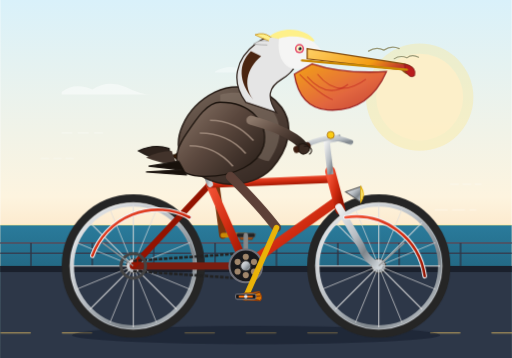
t = 0.00 s
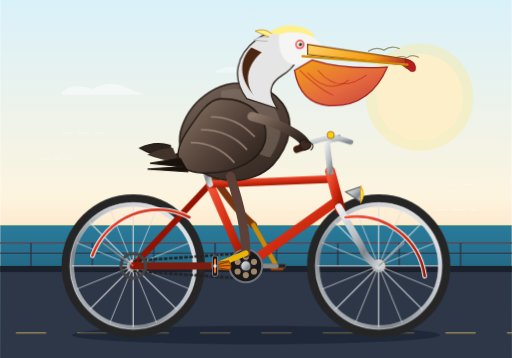
t = 0.30 s
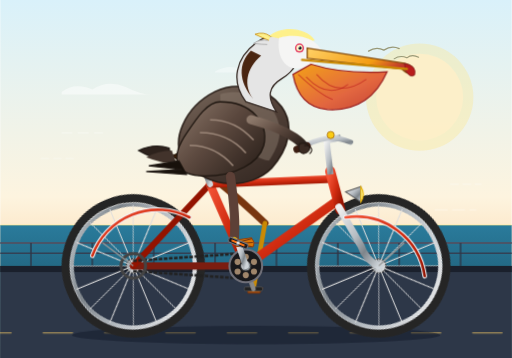
t = 0.53 s
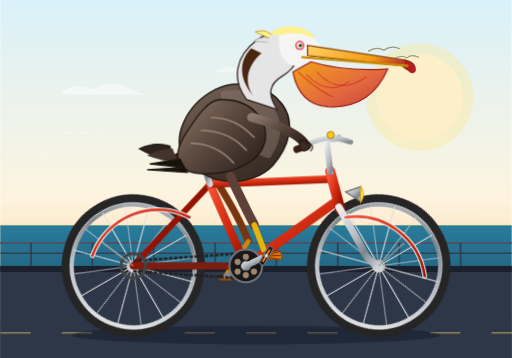
t = 0.80 s
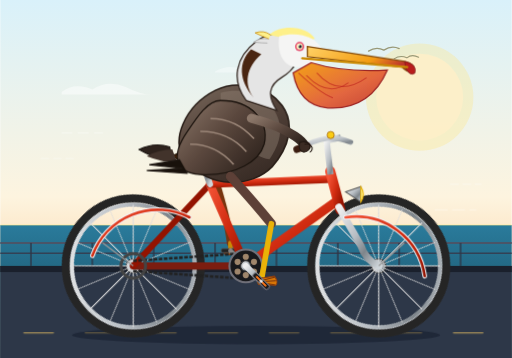
t = 1.05 s
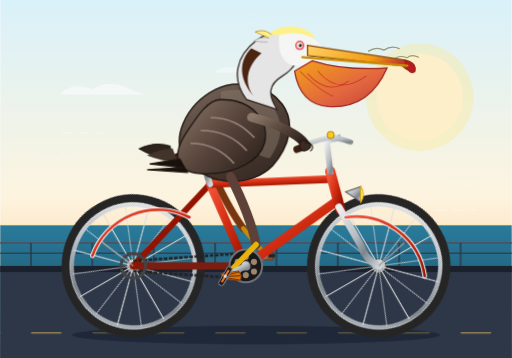
t = 1.40 s

The animated SVG that drew these frames (rendered in a browser with its animation timeline set to each time). Animation: 10 SMIL elements (animate=8,animateTransform=2), 5 CSS @keyframes rules; one cycle of 1.60 s, repeats indefinitely.

<svg xmlns="http://www.w3.org/2000/svg" viewBox="0 0 1000 700" width="100%" height="100%">
  <defs>
    <!-- Sky / Background Gradient -->
    <linearGradient id="bgGrad" x1="0" y1="0" x2="0" y2="1">
      <stop offset="0%" stop-color="#d9f1fa"/>
      <stop offset="55%" stop-color="#fdf4df"/>
      <stop offset="85%" stop-color="#fcd0a1"/>
      <stop offset="100%" stop-color="#ffb184"/>
    </linearGradient>

    <!-- Ocean / Ground Gradient -->
    <linearGradient id="oceanGrad" x1="0" y1="0" x2="0" y2="1">
      <stop offset="0%" stop-color="#2a7b9b"/>
      <stop offset="100%" stop-color="#144257"/>
    </linearGradient>

    <!-- Metallic Frame Gradient -->
    <linearGradient id="frameGrad" x1="0" y1="0" x2="1" y2="1">
      <stop offset="0%" stop-color="#f35336"/>
      <stop offset="50%" stop-color="#d12c11"/>
      <stop offset="100%" stop-color="#931300"/>
    </linearGradient>

    <!-- Rim / Chrome Gradient -->
    <linearGradient id="metalGrad" x1="0" y1="0" x2="1" y2="1">
      <stop offset="0%" stop-color="#f0f0f0"/>
      <stop offset="45%" stop-color="#b8bec4"/>
      <stop offset="70%" stop-color="#7e858b"/>
      <stop offset="100%" stop-color="#cfd5da"/>
    </linearGradient>

    <!-- Pelican Pouch Gradient -->
    <linearGradient id="pouchGrad" x1="0" y1="0" x2="1" y2="1">
      <stop offset="0%" stop-color="#f59e0b"/>
      <stop offset="60%" stop-color="#e25e36"/>
      <stop offset="100%" stop-color="#c0392b"/>
    </linearGradient>

    <!-- Pelican Beak Gradient -->
    <linearGradient id="beakGrad" x1="0" y1="0" x2="1" y2="0.3">
      <stop offset="0%" stop-color="#ffd166"/>
      <stop offset="70%" stop-color="#f39c12"/>
      <stop offset="100%" stop-color="#c0392b"/>
    </linearGradient>

    <!-- Pelican Feather Shading -->
    <linearGradient id="bodyGrad" x1="0.2" y1="0" x2="0.8" y2="1">
      <stop offset="0%" stop-color="#736357"/>
      <stop offset="40%" stop-color="#55443b"/>
      <stop offset="100%" stop-color="#342822"/>
    </linearGradient>

    <linearGradient id="wingGrad" x1="0" y1="0" x2="1" y2="0.8">
      <stop offset="0%" stop-color="#8c786a"/>
      <stop offset="50%" stop-color="#5b483e"/>
      <stop offset="100%" stop-color="#2d221c"/>
    </linearGradient>

    <!-- Wheel Spoke Definition (12 spokes rotated around wheel center 0,0) -->
    <g id="wheelSpokes">
      <circle cx="0" cy="0" r="120" stroke="url(#metalGrad)" stroke-width="8" fill="none"/>
      <circle cx="0" cy="0" r="132" stroke="#252525" stroke-width="16" fill="none"/>
      <!-- Inner rim reflection -->
      <circle cx="0" cy="0" r="124" stroke="#ffffff" stroke-width="1.5" stroke-opacity="0.6" fill="none"/>
      <!-- Hub -->
      <circle cx="0" cy="0" r="14" fill="url(#metalGrad)" stroke="#333" stroke-width="2"/>
      <!-- Spokes (lines crossing center) -->
      <line x1="-120" y1="0" x2="120" y2="0" stroke="#ddd" stroke-width="2.2" opacity="0.85"/>
      <line x1="0" y1="-120" x2="0" y2="120" stroke="#ddd" stroke-width="2.2" opacity="0.85"/>
      <line x1="-84.85" y1="-84.85" x2="84.85" y2="84.85" stroke="#ddd" stroke-width="2.2" opacity="0.85"/>
      <line x1="-84.85" y1="84.85" x2="84.85" y2="-84.85" stroke="#ddd" stroke-width="2.2" opacity="0.85"/>
      <line x1="-111" y1="-45.6" x2="111" y2="45.6" stroke="#ddd" stroke-width="1.8" opacity="0.75"/>
      <line x1="-111" y1="45.6" x2="111" y2="-45.6" stroke="#ddd" stroke-width="1.8" opacity="0.75"/>
      <line x1="-45.6" y1="-111" x2="45.6" y2="111" stroke="#ddd" stroke-width="1.8" opacity="0.75"/>
      <line x1="-45.6" y1="111" x2="45.6" y2="-111" stroke="#ddd" stroke-width="1.8" opacity="0.75"/>
    </g>

    <!-- Road marking dash pattern -->
    <pattern id="roadStripes" width="120" height="20" patternUnits="userSpaceOnUse">
      <rect x="0" y="8" width="60" height="4" rx="2" fill="#ffd166" opacity="0.6"/>
    </pattern>

    <!-- Speed Lines for coastal breeze -->
    <style><![CDATA[
      @keyframes spinWheel {
        0% { transform: rotate(0deg); }
        100% { transform: rotate(360deg); }
      }
      @keyframes roadMove {
        0% { transform: translateX(0); }
        100% { transform: translateX(-120px); }
      }
      @keyframes bodyBounce {
        0%, 100% { transform: translateY(0px) rotate(0deg); }
        50% { transform: translateY(-3px) rotate(-0.5deg); }
      }
      @keyframes throatWobble {
        0%, 100% { transform: scale(1) skewX(0deg); }
        50% { transform: scale(1.03, 0.98) skewX(1deg); }
      }
      @keyframes pedalCounterRotate {
        0% { transform: rotate(0deg); }
        100% { transform: rotate(-360deg); }
      }
      .road-stripe-anim {
        animation: roadMove 0.4s linear infinite;
      }
      .wheel-spin {
        animation: spinWheel 1.2s linear infinite;
      }
      .pedal-anti-spin {
        animation: pedalCounterRotate 1.2s linear infinite;
      }
      .body-bob {
        animation: bodyBounce 0.6s ease-in-out infinite;
      }
      .throat-pulse {
        transform-origin: 640px 240px;
        animation: throatWobble 1.6s ease-in-out infinite;
      }
    ]]></style>
  </defs>

  <!-- BACKGROUND: Coastal sky, sun, ocean horizon & wooden pier / roadway -->
  <rect x="0" y="0" width="1000" height="700" fill="url(#bgGrad)"/>

  <!-- Glowing Morning Sun -->
  <circle cx="820" cy="190" r="85" fill="#fff5ea" opacity="0.85"/>
  <circle cx="820" cy="190" r="105" fill="#fde68a" opacity="0.35"/>

  <!-- Distant Clouds & Coastal Birds -->
  <path d="M120 180 Q145 160 180 175 Q210 155 245 170 Q275 185 295 185 L120 185 Z" fill="#ffffff" opacity="0.45"/>
  <path d="M420 140 Q445 125 470 135 Q490 120 520 130 Q545 142 560 142 L420 142 Z" fill="#ffffff" opacity="0.35"/>
  <path d="M720 100 Q735 90 750 98 Q765 88 780 95" stroke="#997" stroke-width="2.5" fill="none" stroke-linecap="round"/>
  <path d="M770 115 Q782 107 795 113 Q805 105 818 112" stroke="#997" stroke-width="2" fill="none" stroke-linecap="round"/>

  <!-- Ocean / Shoreline -->
  <rect x="0" y="440" width="1000" height="260" fill="url(#oceanGrad)"/>
  <line x1="0" y1="440" x2="1000" y2="440" stroke="#fef08a" stroke-width="2" opacity="0.6"/>

  <!-- Distant Pier Pilings / Railing -->
  <line x1="0" y1="475" x2="1000" y2="475" stroke="#4a5568" stroke-width="4"/>
  <line x1="0" y1="495" x2="1000" y2="495" stroke="#334155" stroke-width="3"/>
  <g stroke="#2d3748" stroke-width="4" opacity="0.7">
    <line x1="60" y1="475" x2="60" y2="520"/>
    <line x1="180" y1="475" x2="180" y2="520"/>
    <line x1="300" y1="475" x2="300" y2="520"/>
    <line x1="420" y1="475" x2="420" y2="520"/>
    <line x1="540" y1="475" x2="540" y2="520"/>
    <line x1="660" y1="475" x2="660" y2="520"/>
    <line x1="780" y1="475" x2="780" y2="520"/>
    <line x1="900" y1="475" x2="900" y2="520"/>
  </g>

  <!-- Paved Promenade / Bike Path Ground -->
  <rect x="0" y="520" width="1000" height="180" fill="#2d3748"/>
  <rect x="0" y="520" width="1000" height="12" fill="#1a202c"/>

  <!-- Animated Road Lane Dashes -->
  <g class="road-stripe-anim">
    <rect x="-120" y="650" width="1240" height="10" fill="url(#roadStripes)"/>
  </g>

  <!-- Soft Shadow Under Bicycle & Pelican -->
  <ellipse cx="500" cy="655" rx="360" ry="18" fill="#111827" opacity="0.45"/>

  <!-- ==================== THE BICYCLE & PELICAN GROUP ==================== -->
  <!-- Center of Rear Wheel: (260, 520) -->
  <!-- Center of Front Wheel: (740, 520) -->
  <!-- Center of Bottom Bracket (Crank Spindle): (480, 520) -->
  <!-- Seat Tube Top / Saddle Junction: (410, 360) -->
  <!-- Head Tube Top / Handlebars: (680, 330) -->

  <!-- REAR WHEEL (Spins continuously around 260, 520) -->
  <g transform="translate(260, 520)">
    <g class="wheel-spin">
      <use href="#wheelSpokes"/>
    </g>
  </g>

  <!-- FRONT WHEEL (Spins continuously around 740, 520) -->
  <g transform="translate(740, 520)">
    <g class="wheel-spin">
      <use href="#wheelSpokes"/>
    </g>
  </g>

  <!-- REAR CRANK ARM, PEDAL & BACK LEG (Drawn behind bicycle frame for perspective depth) -->
  <!-- Crank cycle: duration 1.2s. Rear pedal has phase offset of 180 deg (0.6s) -->
  <g id="backLegAndPedal">
    <!-- Back Leg Group (Pelican's right leg) -->
    <!-- Hip located at around (420, 350) -->
    <path id="backLegThigh" stroke="#78350f" stroke-width="14" stroke-linecap="round" fill="none">
      <animate attributeName="d" dur="1.2s" repeatCount="indefinite"
        values="
          M 420 350 Q 430 420 435 460;
          M 420 350 Q 460 410 495 440;
          M 420 350 Q 480 390 525 435;
          M 420 350 Q 460 440 465 490;
          M 420 350 Q 430 420 435 460
        "/>
    </path>
    <!-- Back Shin / Webbed Foot -->
    <path id="backLegShin" stroke="#ca8a04" stroke-width="9" stroke-linecap="round" fill="none">
      <animate attributeName="d" dur="1.2s" repeatCount="indefinite"
        values="
          M 435 460 L 480 460;
          M 495 440 L 540 520;
          M 525 435 L 480 580;
          M 465 490 L 420 520;
          M 435 460 L 480 460
        "/>
    </path>
    <!-- Back Webbed Foot gripping pedal -->
    <g>
      <animateTransform attributeName="transform" type="translate" dur="1.2s" repeatCount="indefinite"
        values="
          480 460;
          540 520;
          480 580;
          420 520;
          480 460
        "/>
      <path d="M-15,-2 L18,-2 L12,8 L-10,8 Z" fill="#b45309" stroke="#78350f" stroke-width="2"/>
      <!-- Rear pedal block -->
      <rect x="-18" y="-4" width="36" height="8" rx="3" fill="#222" stroke="#555" stroke-width="1.5"/>
    </g>
    <!-- Back Crank Arm -->
    <line x1="480" y1="520" stroke="#888" stroke-width="9" stroke-linecap="round">
      <animate attributeName="x2" dur="1.2s" repeatCount="indefinite"
        values="480; 540; 480; 420; 480"/>
      <animate attributeName="y2" dur="1.2s" repeatCount="indefinite"
        values="460; 520; 580; 520; 460"/>
    </line>
  </g>

  <!-- ==================== BICYCLE FRAME ==================== -->
  <g id="bikeFrame">
    <!-- Rear Dropouts / Stays (Darker shading) -->
    <!-- Chain Stay: Rear axle (260, 520) to Bottom Bracket (480, 520) -->
    <line x1="260" y1="520" x2="480" y2="520" stroke="#7b1d10" stroke-width="14" stroke-linecap="round"/>
    <!-- Seat Stay: Rear axle (260, 520) to Seat Cluster (410, 360) -->
    <line x1="260" y1="520" x2="410" y2="360" stroke="#931300" stroke-width="12" stroke-linecap="round"/>

    <!-- Drive Chain (Lower and upper spans) -->
    <line x1="260" y1="510" x2="480" y2="495" stroke="#222" stroke-width="5" stroke-dasharray="7,3"/>
    <line x1="260" y1="530" x2="480" y2="545" stroke="#222" stroke-width="5" stroke-dasharray="7,3"/>
    <circle cx="260" cy="520" r="24" fill="none" stroke="#444" stroke-width="6"/>

    <!-- Main Triangle Tubes (High gloss red enamel) -->
    <!-- Seat Tube: Bottom Bracket (480, 520) to Seat Lug (410, 360) -->
    <line x1="480" y1="520" x2="410" y2="360" stroke="url(#frameGrad)" stroke-width="16" stroke-linecap="round"/>
    <!-- Down Tube: Bottom Bracket (480, 520) to Head Tube Base (655, 395) -->
    <line x1="480" y1="520" x2="655" y2="395" stroke="url(#frameGrad)" stroke-width="18" stroke-linecap="round"/>
    <!-- Top Tube: Seat Cluster (410, 360) to Head Tube Top (650, 350) -->
    <line x1="410" y1="360" x2="650" y2="350" stroke="url(#frameGrad)" stroke-width="15" stroke-linecap="round"/>

    <!-- Head Tube: (650, 340) to (662, 405) -->
    <line x1="645" y1="335" x2="665" y2="410" stroke="url(#frameGrad)" stroke-width="20" stroke-linecap="round"/>

    <!-- Front Fork: Head tube bottom (662, 405) curving to front axle (740, 520) -->
    <path d="M 662 405 L 705 480 Q 715 510 740 520" fill="none" stroke="url(#metalGrad)" stroke-width="14" stroke-linecap="round"/>

    <!-- Chrome Seatpost: (410, 360) extending up to (390, 305) -->
    <line x1="410" y1="360" x2="390" y2="305" stroke="url(#metalGrad)" stroke-width="12" stroke-linecap="round"/>

    <!-- Comfortable Retro Saddle (Leather Brooks-style) -->
    <path d="M 335 305 Q 365 292 410 295 Q 445 297 455 310 Q 435 320 395 317 Q 350 316 335 305 Z" fill="#422006" stroke="#231102" stroke-width="3"/>
    <path d="M 345 307 Q 375 298 412 300" stroke="#854d0e" stroke-width="2" fill="none" opacity="0.7"/>
    <!-- Saddle springs -->
    <circle cx="355" cy="318" r="6" fill="none" stroke="#71717a" stroke-width="3"/>
    <circle cx="370" cy="318" r="6" fill="none" stroke="#71717a" stroke-width="3"/>

    <!-- Quill Stem & Classic Cruiser Swept Handlebars -->
    <!-- Stem: Extends up from head tube (645, 335) to (640, 275) forward to (660, 270) -->
    <path d="M 645 335 L 638 275 L 660 270" fill="none" stroke="url(#metalGrad)" stroke-width="12" stroke-linecap="square" stroke-linejoin="round"/>
    <!-- Swept-back Handlebars -->
    <path d="M 685 278 Q 660 268 640 270 Q 610 275 585 290" fill="none" stroke="url(#metalGrad)" stroke-width="10" stroke-linecap="round"/>
    <!-- Handlebar Grips -->
    <path d="M 600 285 L 580 292" stroke="#3b1d11" stroke-width="14" stroke-linecap="round"/>

    <!-- Retro Headlight Mounted on Fork Crown -->
    <path d="M 675 375 L 705 365 L 705 395 Z" fill="url(#metalGrad)" stroke="#555" stroke-width="2"/>
    <path d="M 705 365 Q 715 380 705 395 Z" fill="#fef08a" stroke="#eab308" stroke-width="2"/>
    <!-- Bell on handlebars -->
    <circle cx="646" cy="264" r="7" fill="#facc15" stroke="#a16207" stroke-width="1.5"/>

    <!-- Fenders (Mudguards) -->
    <!-- Rear Fender -->
    <path d="M 180 500 A 136 136 0 0 1 370 425" fill="none" stroke="#f1f5f9" stroke-width="9" stroke-linecap="round"/>
    <path d="M 180 500 A 136 136 0 0 1 370 425" fill="none" stroke="url(#frameGrad)" stroke-width="5" stroke-linecap="round"/>
    <!-- Front Fender -->
    <path d="M 675 425 A 136 136 0 0 1 830 540" fill="none" stroke="#f1f5f9" stroke-width="9" stroke-linecap="round"/>
    <path d="M 675 425 A 136 136 0 0 1 830 540" fill="none" stroke="url(#frameGrad)" stroke-width="5" stroke-linecap="round"/>
    <!-- Fender Stays -->
    <line x1="260" y1="520" x2="200" y2="475" stroke="#999" stroke-width="2.5"/>
    <line x1="740" y1="520" x2="790" y2="475" stroke="#999" stroke-width="2.5"/>
  </g>


  <!-- ==================== THE PELICAN (SEATED & RIDING) ==================== -->
  <g id="pelicanRider" class="body-bob">

    <!-- Pelican Tail Feathers -->
    <path d="M 330 290 Q 300 280 270 295 Q 295 310 335 320 Z" fill="#2d221c" stroke="#1a1410" stroke-width="2"/>
    <path d="M 335 295 Q 310 295 285 308 Q 315 320 345 322 Z" fill="#42332b"/>

    <!-- Large Pelican Torso & Breast (Sitting upright on saddle, leaning forward slightly) -->
    <path d="M 360 315 
             C 330 280, 360 210, 420 180 
             C 460 160, 520 170, 550 210 
             C 575 245, 565 290, 530 330 
             C 490 370, 410 375, 360 315 Z" 
          fill="url(#bodyGrad)" stroke="#271c16" stroke-width="3"/>

    <!-- Light Grizzled Chest Feathers typical of California Brown Pelican -->
    <path d="M 430 185 
             C 470 175, 515 185, 535 220 
             C 555 255, 545 285, 525 315 
             C 490 310, 445 270, 430 220 Z" 
          fill="#8e7e72" opacity="0.45"/>

    <!-- Pelican Neck (Graceful S-Curve characteristic of pelican) -->
    <!-- Rises from chest at (520, 210), curves back to (485, 120), curves forward into head at (560, 85) -->
    <path d="M 480 200 
             C 450 160, 460 115, 500 85 
             C 525 65, 565 65, 580 95 
             C 590 115, 575 140, 550 155 
             C 525 170, 520 190, 540 220 
             Z" 
          fill="#e5e5e5" stroke="#332721" stroke-width="2.5"/>

    <!-- Dark Chestnut / Warm Brown Nape & Hindneck (Breeding plumage accent) -->
    <path d="M 490 100 
             C 465 125, 465 160, 495 195 
             C 475 170, 480 135, 510 110 
             Z" 
          fill="#4a2511"/>

    <!-- Pelican Crest & Pale Yellow Crown Feathers -->
    <path d="M 525 72 
             C 550 50, 600 55, 615 80 
             C 590 85, 575 80, 555 78 
             Z" 
          fill="#fef08a"/>
    <!-- Feather crest tufts at back of crown -->
    <path d="M 528 72 Q 515 62 498 68 Q 515 76 525 80" fill="#fef08a" stroke="#ca8a04" stroke-width="1.5"/>
    <path d="M 524 80 Q 508 77 495 86 Q 512 88 522 88" fill="#e5e5e5" stroke="#a3a3a3" stroke-width="1.5"/>

    <!-- Pelican Head Base -->
    <path d="M 545 75 
             C 580 65, 620 75, 630 105 
             C 630 120, 615 135, 580 135 
             C 555 135, 540 110, 545 75 Z" 
          fill="#f5f5f4"/>

    <!-- Keen Pelican Eye with bare reddish-pink orbital skin ring -->
    <circle cx="585" cy="95" r="9" fill="#e11d48" opacity="0.8"/>
    <circle cx="585" cy="95" r="6" fill="#fef9c3"/>
    <circle cx="586" cy="95" r="3.2" fill="#0f172a"/>
    <circle cx="584" cy="93" r="1.2" fill="#ffffff"/> <!-- catchlight -->

    <!-- ==================== THE FAMOUS POUCH & BEAK ==================== -->
    <!-- Large Gular Pouch (Expansive throat sac hanging under long bill) -->
    <g class="throat-pulse">
      <path d="M 610 125 
               Q 670 145, 755 140 
               Q 720 220, 640 215 
               Q 585 210, 575 145 
               Z" 
            fill="url(#pouchGrad)" stroke="#991b1b" stroke-width="2.5" opacity="0.95"/>
      <!-- Pouch vascular / feather striations -->
      <path d="M 600 150 Q 640 195, 680 165" stroke="#b91c1c" stroke-width="2" fill="none" opacity="0.6"/>
      <path d="M 620 145 Q 660 195, 715 155" stroke="#b91c1c" stroke-width="2" fill="none" opacity="0.6"/>
      <path d="M 585 145 Q 625 185, 650 195" stroke="#b91c1c" stroke-width="2" fill="none" opacity="0.6"/>
    </g>

    <!-- Upper Maxilla (Long straight bony upper bill terminating in a sharp downward hook) -->
    <path d="M 600 95 
             L 790 125 
             Q 815 132, 805 145 
             Q 795 147, 785 136 
             L 600 115 
             Z" 
          fill="url(#beakGrad)" stroke="#854d0e" stroke-width="2.5"/>

    <!-- Bill Hook (Nail) at tip -->
    <path d="M 790 125 Q 815 130, 810 148 Q 800 155, 792 138 Z" fill="#b91c1c" stroke="#7f1d1d" stroke-width="1.5"/>

    <!-- Lower Mandible (Slender flexible bone framing the pouch) -->
    <path d="M 590 118 L 795 136" stroke="#ca8a04" stroke-width="4.5" stroke-linecap="round" fill="none"/>

    <!-- Pelican Left Wing (Folded naturally along body, tips reaching tail) -->
    <path d="M 430 200 
             C 490 200, 525 240, 515 285 
             C 505 320, 460 345, 400 345 
             C 340 345, 330 310, 365 260 
             C 385 230, 405 200, 430 200 Z" 
          fill="url(#wingGrad)" stroke="#1c140e" stroke-width="2.5"/>

    <!-- Wing Feather Layering / Coverts -->
    <path d="M 410 235 Q 460 235, 495 275" stroke="#9a8577" stroke-width="3" fill="none"/>
    <path d="M 390 260 Q 445 260, 480 300" stroke="#9a8577" stroke-width="3" fill="none"/>
    <path d="M 370 285 Q 420 285, 455 325" stroke="#9a8577" stroke-width="3" fill="none"/>
    <!-- Primary Flight Feather Tips extending backward -->
    <path d="M 350 315 L 290 325 L 355 332 L 285 336 L 365 342" stroke="#1f1813" stroke-width="2.5" fill="#18110b"/>

    <!-- Pelican Left Wing Arm / Forearm reaching forward to grip Handlebars -->
    <!-- Shoulder: (490, 230) -> Elbow: (545, 255) -> Wrist / Wing Hand: (590, 285) -->
    <path d="M 490 235 Q 545 250, 575 270 Q 590 280, 595 290" 
          stroke="url(#wingGrad)" stroke-width="18" stroke-linecap="round" fill="none"/>
    <!-- Wing tip feathers curled snugly around handlebar grip -->
    <path d="M 585 282 C 602 278, 612 292, 598 300 C 588 305, 580 295, 585 282 Z" 
          fill="#3b2b23" stroke="#221812" stroke-width="2"/>
    <path d="M 594 286 C 606 283, 614 294, 604 302" fill="none" stroke="#221812" stroke-width="2"/>
  </g>


  <!-- ==================== FRONT CRANK, PEDAL & FRONT LEG ==================== -->
  <!-- Bottom bracket at (480, 520). Crank radius = 60px.
       Rotation angle θ goes 0 to 360 deg.
       Front pedal coordinates:
         θ = 0°   (top):    (480, 460)  [at t = 0.6s]
         θ = 90°  (front):  (540, 520)  [at t = 0.9s]
         θ = 180° (bottom): (480, 580)  [at t = 0.0s / 1.2s]
         θ = 270° (back):   (420, 520)  [at t = 0.3s]
       Pelican's Near Hip is at (450, 345).
  -->

  <!-- Large Front Chainring Spindle & Cog (Rotates with Crank) -->
  <g transform="translate(480, 520)">
    <circle cx="0" cy="0" r="32" fill="#18181b" stroke="#71717a" stroke-width="4"/>
    <!-- Cutout circles in modern/retro chainring -->
    <circle cx="0" cy="-18" r="6" fill="#fcd0a1" opacity="0.6"/>
    <circle cx="16" cy="-8" r="6" fill="#fcd0a1" opacity="0.6"/>
    <circle cx="16" cy="11" r="6" fill="#fcd0a1" opacity="0.6"/>
    <circle cx="0" cy="18" r="6" fill="#fcd0a1" opacity="0.6"/>
    <circle cx="-16" cy="11" r="6" fill="#fcd0a1" opacity="0.6"/>
    <circle cx="-16" cy="-8" r="6" fill="#fcd0a1" opacity="0.6"/>
    <circle cx="0" cy="0" r="10" fill="url(#metalGrad)" stroke="#333" stroke-width="2"/>
  </g>

  <!-- Front Leg (Pelican's left leg, viewer-facing): Thigh, Knee, Shin, Webbed Foot -->
  <g id="frontLegGroup">
    <!-- Thigh: From Hip (450, 345) to Knee (moves down and forward) -->
    <path id="frontThigh" stroke="#5d4037" stroke-width="18" stroke-linecap="round" fill="none">
      <animate attributeName="d" dur="1.2s" repeatCount="indefinite"
        values="
          M 450 345 Q 510 405 540 445;
          M 450 345 Q 480 435 480 495;
          M 450 345 Q 455 425 450 460;
          M 450 345 Q 490 395 520 430;
          M 450 345 Q 510 405 540 445
        "/>
    </path>

    <!-- Shin (Tarsus): From Knee to Ankle/Foot on Pedal -->
    <path id="frontShin" stroke="#eab308" stroke-width="11" stroke-linecap="round" fill="none">
      <animate attributeName="d" dur="1.2s" repeatCount="indefinite"
        values="
          M 540 445 L 480 580;
          M 480 495 L 420 520;
          M 450 460 L 480 460;
          M 520 430 L 540 520;
          M 540 445 L 480 580
        "/>
    </path>

    <!-- Front Crank Arm: From Bottom Bracket (480, 520) to Pedal Spindle -->
    <line x1="480" y1="520" stroke="url(#metalGrad)" stroke-width="12" stroke-linecap="round">
      <animate attributeName="x2" dur="1.2s" repeatCount="indefinite"
        values="480; 420; 480; 540; 480"/>
      <animate attributeName="y2" dur="1.2s" repeatCount="indefinite"
        values="580; 520; 460; 520; 580"/>
    </line>

    <!-- Front Foot & Pedal Assembly (Translates in a smooth circle of radius 60 around 480, 520) -->
    <g>
      <animateTransform attributeName="transform" type="translate" dur="1.2s" repeatCount="indefinite"
        values="
          480 580;
          420 520;
          480 460;
          540 520;
          480 580
        "/>

      <!-- Pelican's Totipalmate (Fully Webbed) Foot Clamping Pedal -->
      <!-- Ankle Joint Dot -->
      <circle cx="0" cy="0" r="7" fill="#ca8a04" stroke="#854d0e" stroke-width="2"/>
      
      <!-- Broad Webbed Bird Foot -->
      <path d="M -8,-5 
               L 26,-10 
               Q 35 2, 28 8 
               L -5, 6 
               Z" 
            fill="#d97706" stroke="#92400e" stroke-width="2"/>
      <!-- Webbing Ribs (4 toe rays) -->
      <line x1="-5" y1="0" x2="26" y2="-8" stroke="#78350f" stroke-width="2" stroke-linecap="round"/>
      <line x1="-5" y1="1" x2="28" y2="-1" stroke="#78350f" stroke-width="2" stroke-linecap="round"/>
      <line x1="-5" y1="2" x2="26" y2="7" stroke="#78350f" stroke-width="2" stroke-linecap="round"/>

      <!-- Pedal Platform (Stays horizontal as crank revolves via counter-rotation) -->
      <g class="pedal-anti-spin">
        <rect x="-20" y="-5" width="40" height="10" rx="3.5" fill="#18181b" stroke="#71717a" stroke-width="2"/>
        <!-- Orange Pedal Safety Reflector -->
        <rect x="-14" y="-2" width="28" height="4" rx="1.5" fill="#f97316"/>
        <!-- Spindle cap -->
        <circle cx="0" cy="0" r="3.5" fill="#e4e4e7"/>
      </g>
    </g>
  </g>

  <!-- Foreground Coastal Wharf Details & Breeze Particles -->
  <g opacity="0.4" stroke="#ffffff" stroke-width="2" stroke-linecap="round">
    <!-- Speed / Wind Lines -->
    <line x1="880" y1="360" x2="940" y2="360" stroke-dasharray="16,8"/>
    <line x1="850" y1="410" x2="930" y2="410" stroke-dasharray="24,10"/>
    <line x1="120" y1="260" x2="200" y2="260" stroke-dasharray="20,12"/>
    <line x1="80" y1="310" x2="150" y2="310" stroke-dasharray="15,9"/>
  </g>
</svg>
